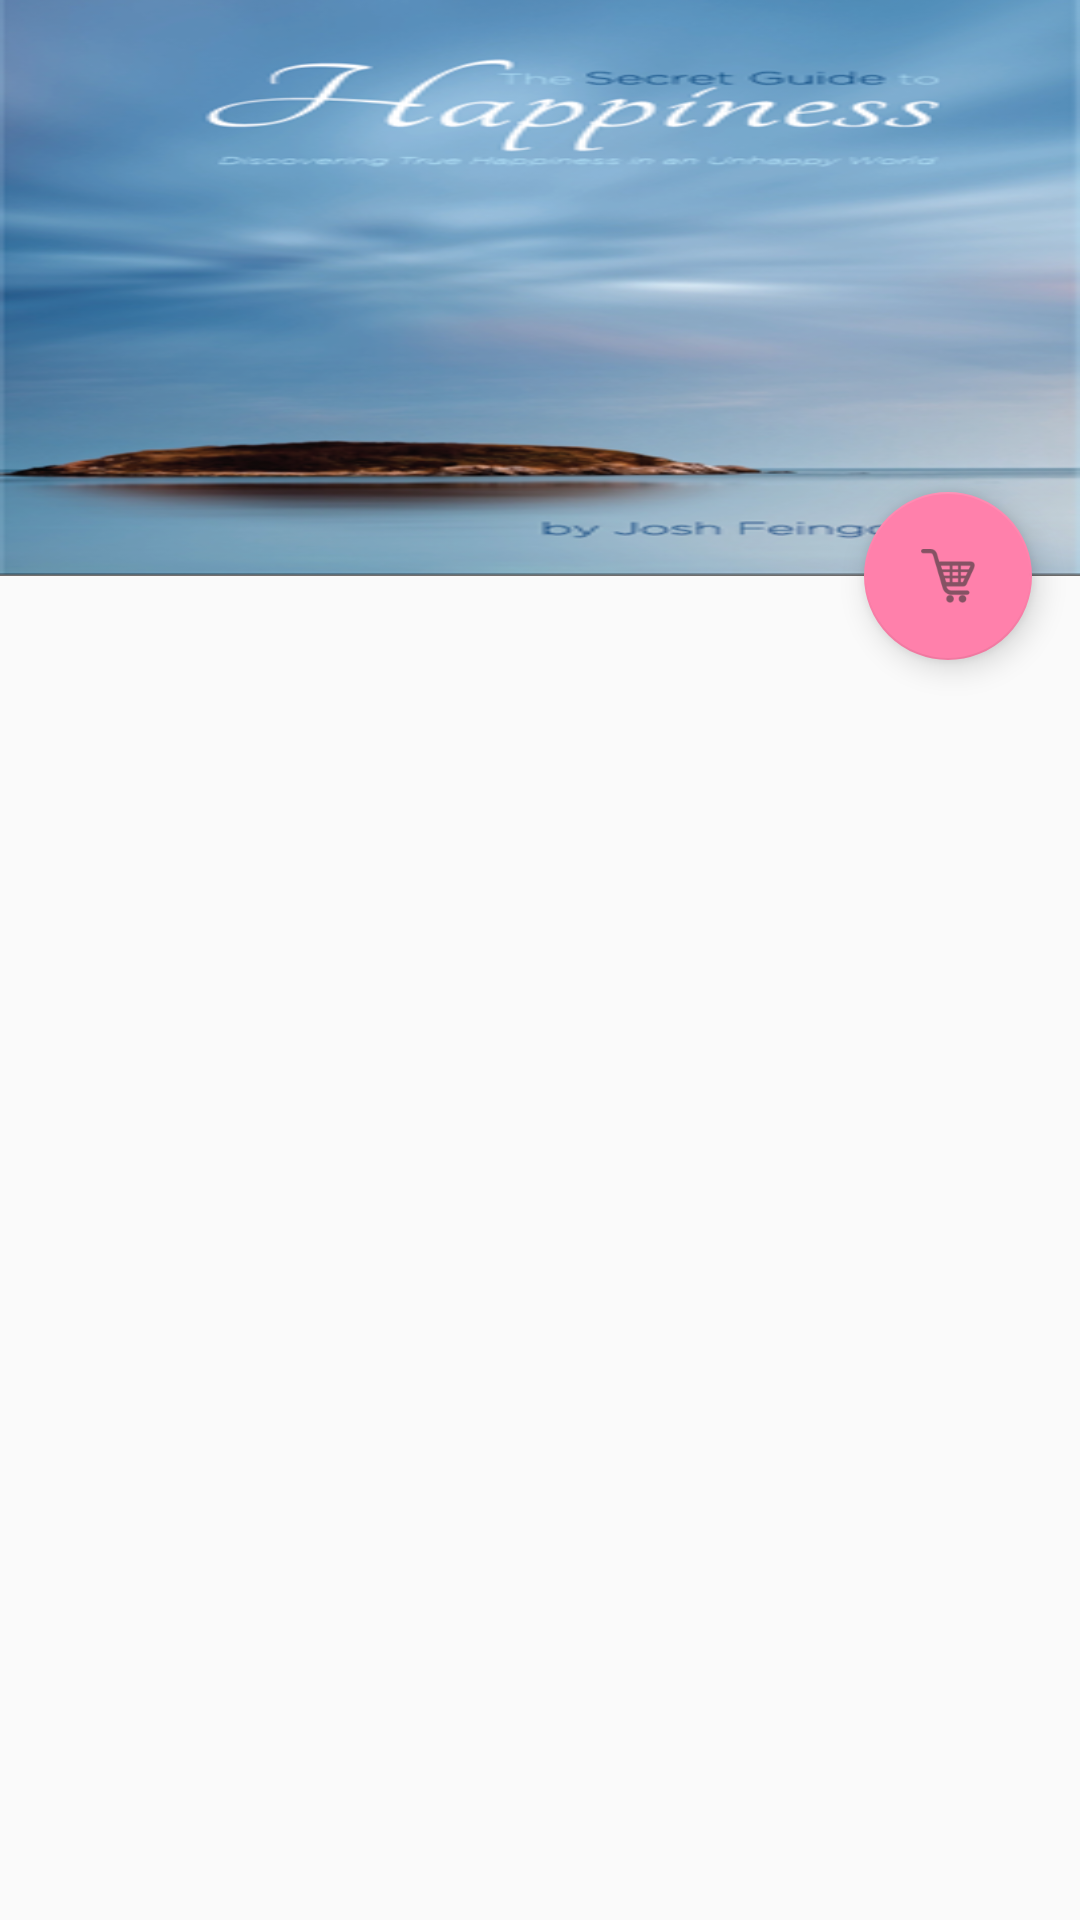

Produce the Android XML layout that renders to this screen, including the resource entries it uses.
<!-- AndroidManifest.xml: application theme MyMaterialTheme -->
<!-- res/layout/activity_animate_toolbar.xml -->
<?xml version="1.0" encoding="utf-8"?>
<android.support.design.widget.CoordinatorLayout xmlns:android="http://schemas.android.com/apk/res/android"
    xmlns:app="http://schemas.android.com/apk/res-auto"
    android:layout_width="match_parent"
    android:layout_height="match_parent"
    android:fitsSystemWindows="true">

    <android.support.design.widget.AppBarLayout
        android:id="@+id/appbar"
        android:layout_width="match_parent"
        android:layout_height="192dp"
        android:fitsSystemWindows="true"
        android:theme="@style/ThemeOverlay.AppCompat.Dark.ActionBar">

        <android.support.design.widget.CollapsingToolbarLayout
            android:id="@+id/collapsing_toolbar"
            android:layout_width="match_parent"
            android:layout_height="match_parent"
            android:fitsSystemWindows="true"
            app:contentScrim="?attr/colorPrimary"
            app:expandedTitleMarginEnd="64dp"
            app:expandedTitleMarginStart="48dp"
            app:layout_scrollFlags="scroll|exitUntilCollapsed|snap">

            <ImageView
                android:id="@+id/header"
                android:layout_width="match_parent"
                android:layout_height="match_parent"
                android:background="@drawable/ex_book3"
                android:fitsSystemWindows="true"
                android:scaleType="centerCrop"
                app:layout_collapseMode="parallax" />

            <android.support.v7.widget.Toolbar
                android:id="@+id/anim_toolbar"
                android:layout_width="match_parent"
                android:layout_height="?attr/actionBarSize"
                app:layout_collapseMode="pin"
                app:popupTheme="@style/ThemeOverlay.AppCompat.Light" />

        </android.support.design.widget.CollapsingToolbarLayout>

    </android.support.design.widget.AppBarLayout>

    <android.support.v7.widget.RecyclerView
        android:id="@+id/scrollableview"
        android:layout_width="match_parent"
        android:layout_height="match_parent"
        app:layout_behavior="@string/appbar_scrolling_view_behavior" />

    <android.support.design.widget.FloatingActionButton
        android:layout_width="wrap_content"
        android:layout_height="wrap_content"
        android:layout_margin="@dimen/fab_margin"
        android:clickable="true"
        android:src="@drawable/ic_action_search"
        app:layout_anchor="@+id/appbar"
        app:layout_anchorGravity="bottom|right|end" />

</android.support.design.widget.CoordinatorLayout>
<!-- resources referenced by this layout -->
<resources>
  <dimen name="fab_margin">16dp</dimen>
  <!-- drawable ex_book3: png bitmap (drawable, 185945 bytes) -->
  <!-- drawable ic_action_search: png bitmap (drawable, 857 bytes) -->
  <style name="MyMaterialTheme" parent="MyMaterialTheme.Base">
  
      </style>
  <style name="MyMaterialTheme.Base" parent="Theme.AppCompat.Light.DarkActionBar">
          <item name="windowNoTitle">true</item>
          <item name="windowActionBar">false</item>
          <item name="colorPrimary">@color/colorPrimary</item>
          <item name="colorPrimaryDark">@color/colorPrimaryDark</item>
          <item name="colorAccent">@color/colorAccent</item>
      </style>
  <color name="colorPrimary">#F50057</color>
  <color name="colorPrimaryDark">#C51162</color>
  <color name="colorAccent">#FF80AB</color>
</resources>
